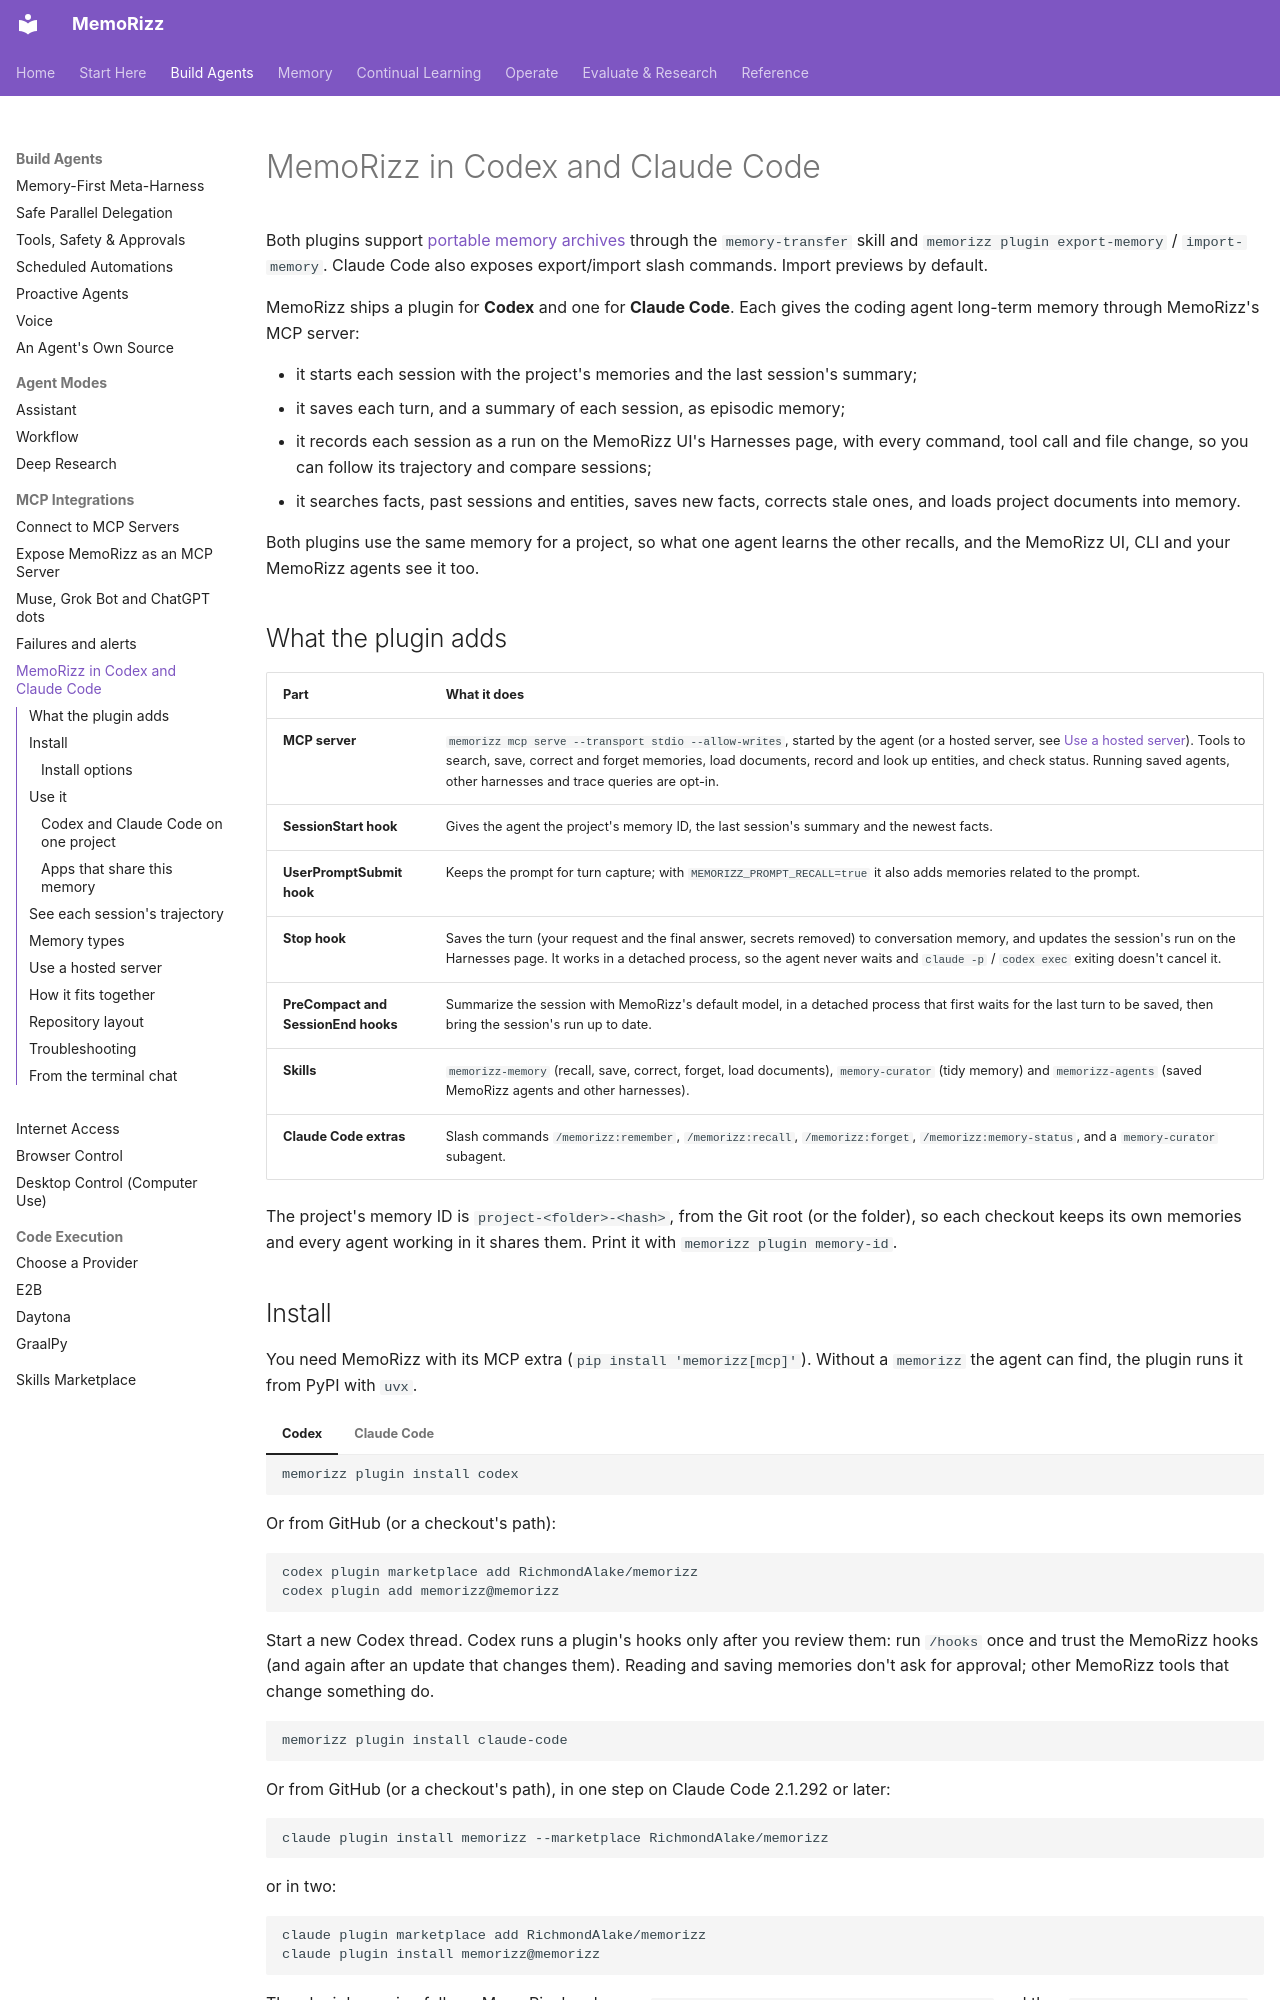

repository: RichmondAlake/memorizz · page: guides/coding-agent-plugins/index.html · generator: mkdocs

# MemoRizz in Codex and Claude Code

Both plugins support [portable memory archives](memory-transfer.md) through the
`memory-transfer` skill and `memorizz plugin export-memory` / `import-memory`.
Claude Code also exposes export/import slash commands. Import previews by default.

MemoRizz ships a plugin for **Codex** and one for **Claude Code**. Each gives
the coding agent long-term memory through MemoRizz's MCP server:

- it starts each session with the project's memories and the last session's
  summary;
- it saves each turn, and a summary of each session, as episodic memory;
- it records each session as a run on the MemoRizz UI's Harnesses page, with
  every command, tool call and file change, so you can follow its trajectory
  and compare sessions;
- it searches facts, past sessions and entities, saves new facts, corrects
  stale ones, and loads project documents into memory.

Both plugins use the same memory for a project, so what one agent learns the
other recalls, and the MemoRizz UI, CLI and your MemoRizz agents see it too.

## What the plugin adds

| Part | What it does |
|---|---|
| **MCP server** | `memorizz mcp serve --transport stdio --allow-writes`, started by the agent (or a hosted server, see [Use a hosted server](#use-a-hosted-server)). Tools to search, save, correct and forget memories, load documents, record and look up entities, and check status. Running saved agents, other harnesses and trace queries are opt-in. |
| **SessionStart hook** | Gives the agent the project's memory ID, the last session's summary and the newest facts. |
| **UserPromptSubmit hook** | Keeps the prompt for turn capture; with `MEMORIZZ_PROMPT_RECALL=true` it also adds memories related to the prompt. |
| **Stop hook** | Saves the turn (your request and the final answer, secrets removed) to conversation memory, and updates the session's run on the Harnesses page. It works in a detached process, so the agent never waits and `claude -p` / `codex exec` exiting doesn't cancel it. |
| **PreCompact and SessionEnd hooks** | Summarize the session with MemoRizz's default model, in a detached process that first waits for the last turn to be saved, then bring the session's run up to date. |
| **Skills** | `memorizz-memory` (recall, save, correct, forget, load documents), `memory-curator` (tidy memory) and `memorizz-agents` (saved MemoRizz agents and other harnesses). |
| **Claude Code extras** | Slash commands `/memorizz:remember`, `/memorizz:recall`, `/memorizz:forget`, `/memorizz:memory-status`, and a `memory-curator` subagent. |

The project's memory ID is `project-<folder>-<hash>`, from the Git root (or
the folder), so each checkout keeps its own memories and every agent working
in it shares them. Print it with `memorizz plugin memory-id`.
